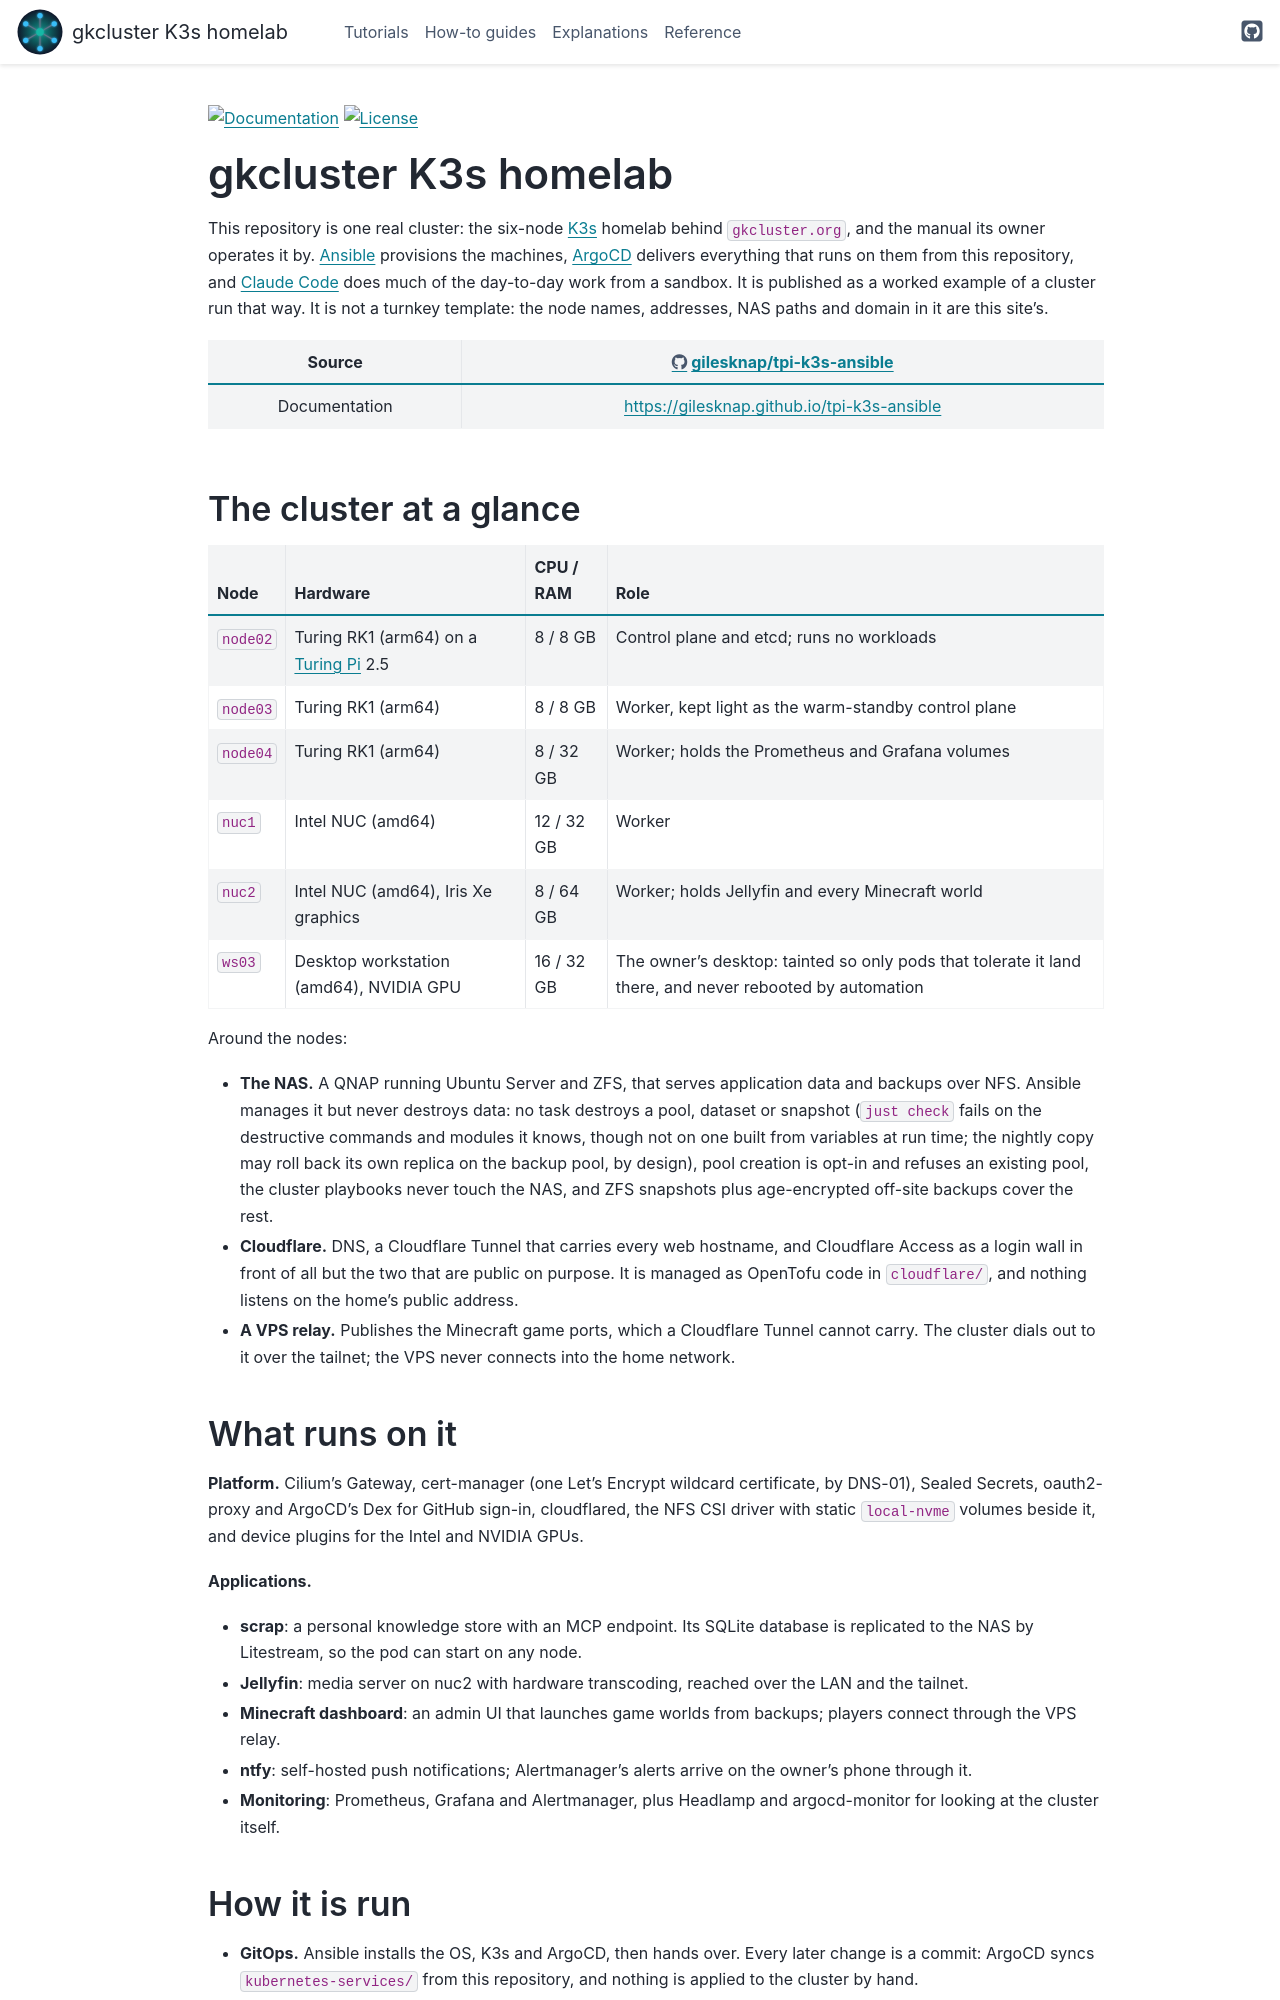

repository: gilesknap/tpi-k3s-ansible · page: index.html · generator: sphinx

[![Documentation](https://img.shields.io/badge/docs-online-blue)](https://gilesknap.github.io/tpi-k3s-ansible/)
[![License](https://img.shields.io/badge/license-Apache%202.0-green)](https://github.com/gilesknap/tpi-k3s-ansible/blob/main/LICENSE)

# gkcluster K3s homelab

This repository is one real cluster: the six-node [K3s](https://k3s.io/)
homelab behind `gkcluster.org`, and the manual its owner operates it by.
[Ansible](https://docs.ansible.com/) provisions the machines,
[ArgoCD](https://argo-cd.readthedocs.io/) delivers everything that runs on
them from this repository, and [Claude Code](https://claude.com/claude-code)
does much of the day-to-day work from a sandbox. It is published as a worked
example of a cluster run that way. It is not a turnkey template: the node
names, addresses, NAS paths and domain in it are this site's.

Source          | <https://github.com/gilesknap/tpi-k3s-ansible>
:---:           | :---:
Documentation   | <https://gilesknap.github.io/tpi-k3s-ansible>
